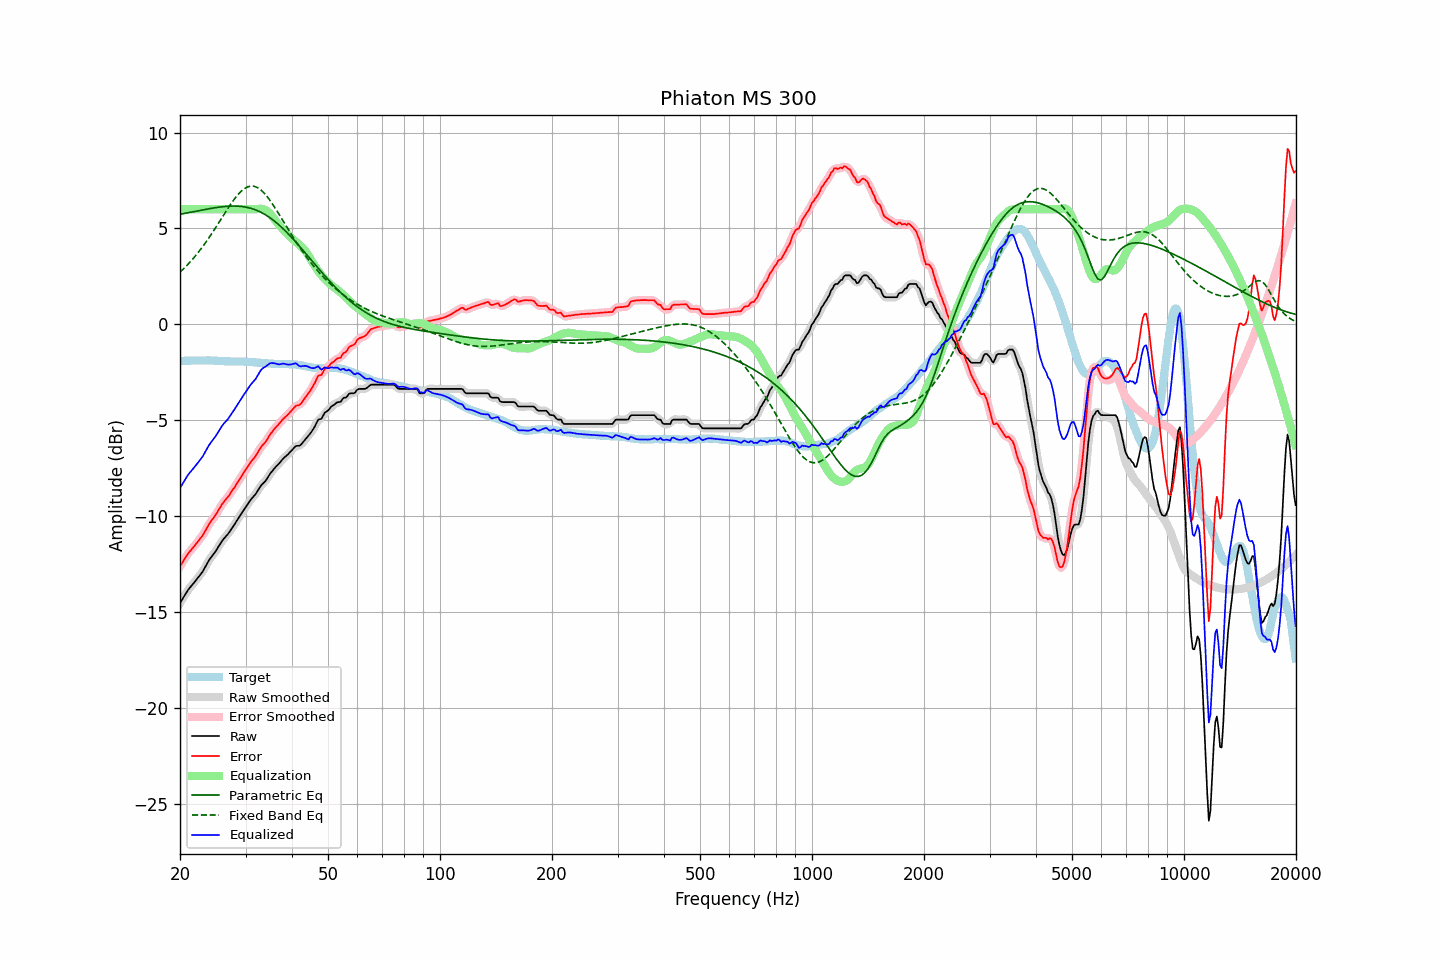

Values plotted in this chart, from the file beside it:
frequency, raw, error, smoothed, error_smoothed, equalization, parametric_eq, fixed_band_eq, equalized_raw, equalized_smoothed, target
20.00, -14.54, -12.63, -14.54, -12.63, 6.00, 5.74, 2.72, -8.54, -8.54, -1.91
20.20, -14.40, -12.49, -14.39, -12.49, 6.00, 5.75, 2.80, -8.40, -8.39, -1.91
20.40, -14.25, -12.35, -14.25, -12.35, 6.00, 5.77, 2.88, -8.25, -8.25, -1.91
20.61, -14.12, -12.22, -14.12, -12.21, 6.00, 5.78, 2.96, -8.12, -8.12, -1.90
20.81, -13.98, -12.09, -13.98, -12.08, 6.00, 5.80, 3.05, -7.98, -7.98, -1.90
21.02, -13.85, -11.95, -13.86, -11.96, 6.00, 5.82, 3.13, -7.85, -7.86, -1.90
21.23, -13.75, -11.85, -13.74, -11.85, 6.00, 5.83, 3.22, -7.75, -7.74, -1.90
21.44, -13.64, -11.76, -13.64, -11.75, 6.00, 5.85, 3.32, -7.64, -7.64, -1.89
21.66, -13.55, -11.66, -13.55, -11.66, 6.00, 5.86, 3.41, -7.55, -7.55, -1.89
21.87, -13.44, -11.55, -13.44, -11.55, 6.00, 5.88, 3.51, -7.44, -7.44, -1.89
22.09, -13.33, -11.44, -13.34, -11.45, 6.00, 5.90, 3.61, -7.33, -7.34, -1.89
22.31, -13.22, -11.34, -13.22, -11.34, 6.00, 5.91, 3.71, -7.22, -7.22, -1.88
22.54, -13.12, -11.23, -13.12, -11.24, 6.00, 5.93, 3.82, -7.12, -7.12, -1.89
22.76, -13.00, -11.12, -13.01, -11.13, 6.00, 5.95, 3.93, -7.00, -7.01, -1.88
22.99, -12.91, -11.02, -12.89, -11.01, 6.00, 5.96, 4.04, -6.91, -6.89, -1.88
23.22, -12.76, -10.87, -12.76, -10.88, 6.00, 5.98, 4.16, -6.76, -6.76, -1.88
23.45, -12.60, -10.72, -12.61, -10.73, 6.00, 5.99, 4.27, -6.60, -6.61, -1.88
23.69, -12.46, -10.58, -12.45, -10.57, 6.00, 6.01, 4.39, -6.46, -6.45, -1.88
23.92, -12.30, -10.43, -12.31, -10.43, 6.00, 6.02, 4.51, -6.30, -6.31, -1.87
24.16, -12.18, -10.30, -12.19, -10.31, 6.00, 6.04, 4.64, -6.18, -6.19, -1.88
24.40, -12.07, -10.19, -12.07, -10.19, 6.00, 6.05, 4.76, -6.07, -6.07, -1.88
24.65, -11.97, -10.08, -11.97, -10.08, 6.00, 6.07, 4.89, -5.97, -5.97, -1.88
24.89, -11.85, -9.96, -11.85, -9.96, 6.00, 6.08, 5.02, -5.85, -5.85, -1.90
25.14, -11.72, -9.83, -11.72, -9.82, 6.00, 6.09, 5.15, -5.72, -5.72, -1.90
25.39, -11.58, -9.68, -11.59, -9.68, 6.00, 6.11, 5.28, -5.58, -5.59, -1.91
25.65, -11.46, -9.55, -11.45, -9.54, 6.00, 6.12, 5.42, -5.46, -5.45, -1.91
25.91, -11.32, -9.40, -11.32, -9.41, 6.00, 6.13, 5.55, -5.32, -5.32, -1.92
26.16, -11.20, -9.29, -11.21, -9.29, 6.00, 6.14, 5.68, -5.20, -5.21, -1.92
26.43, -11.11, -9.18, -11.10, -9.18, 6.00, 6.15, 5.81, -5.11, -5.10, -1.93
26.69, -11.01, -9.08, -11.01, -9.08, 6.00, 6.15, 5.94, -5.01, -5.01, -1.93
26.96, -10.92, -8.99, -10.91, -8.97, 6.00, 6.16, 6.07, -4.92, -4.91, -1.93
27.23, -10.80, -8.87, -10.79, -8.86, 6.00, 6.16, 6.20, -4.80, -4.79, -1.93
27.50, -10.67, -8.72, -10.67, -8.74, 6.00, 6.17, 6.32, -4.67, -4.67, -1.94
27.77, -10.54, -8.60, -10.55, -8.61, 6.00, 6.17, 6.44, -4.54, -4.55, -1.94
28.05, -10.42, -8.49, -10.42, -8.48, 6.00, 6.17, 6.55, -4.42, -4.42, -1.93
28.33, -10.28, -8.35, -10.29, -8.35, 6.00, 6.17, 6.66, -4.28, -4.29, -1.94
28.62, -10.16, -8.22, -10.16, -8.22, 6.00, 6.16, 6.76, -4.16, -4.16, -1.94
28.90, -10.02, -8.09, -10.02, -8.09, 6.00, 6.16, 6.85, -4.02, -4.02, -1.94
29.19, -9.90, -7.96, -9.89, -7.96, 6.00, 6.15, 6.94, -3.90, -3.89, -1.94
29.48, -9.76, -7.82, -9.77, -7.83, 6.00, 6.14, 7.01, -3.76, -3.77, -1.94
29.78, -9.64, -7.70, -9.64, -7.69, 6.00, 6.13, 7.07, -3.64, -3.64, -1.94
30.08, -9.52, -7.57, -9.51, -7.57, 6.00, 6.11, 7.12, -3.52, -3.51, -1.95
30.38, -9.39, -7.43, -9.39, -7.43, 6.00, 6.09, 7.16, -3.39, -3.39, -1.95
30.68, -9.27, -7.31, -9.27, -7.31, 6.00, 6.07, 7.19, -3.27, -3.27, -1.95
30.99, -9.15, -7.18, -9.15, -7.19, 6.00, 6.05, 7.21, -3.15, -3.15, -1.97
31.30, -9.05, -7.08, -9.05, -7.08, 6.00, 6.03, 7.21, -3.05, -3.05, -1.97
31.61, -8.96, -6.98, -8.95, -6.98, 6.00, 6.00, 7.20, -2.96, -2.95, -1.98
31.93, -8.86, -6.88, -8.85, -6.86, 6.00, 5.97, 7.17, -2.86, -2.85, -1.98
32.24, -8.72, -6.73, -8.72, -6.73, 6.01, 5.93, 7.14, -2.72, -2.72, -1.99
32.57, -8.59, -6.58, -8.59, -6.59, 6.02, 5.90, 7.09, -2.57, -2.57, -2.00
32.89, -8.45, -6.45, -8.46, -6.45, 6.02, 5.86, 7.03, -2.43, -2.44, -2.01
33.22, -8.35, -6.34, -8.36, -6.34, 6.02, 5.81, 6.95, -2.32, -2.34, -2.01
33.55, -8.26, -6.25, -8.26, -6.25, 6.00, 5.77, 6.87, -2.26, -2.26, -2.02
33.89, -8.19, -6.16, -8.17, -6.15, 5.97, 5.72, 6.78, -2.22, -2.21, -2.03
34.23, -8.07, -6.03, -8.06, -6.03, 5.91, 5.67, 6.68, -2.15, -2.15, -2.03
34.57, -7.94, -5.89, -7.94, -5.89, 5.85, 5.61, 6.57, -2.09, -2.09, -2.04
34.92, -7.80, -5.75, -7.81, -5.76, 5.76, 5.56, 6.46, -2.03, -2.04, -2.05
35.27, -7.69, -5.64, -7.69, -5.64, 5.67, 5.50, 6.34, -2.02, -2.02, -2.05
35.62, -7.59, -5.54, -7.58, -5.53, 5.56, 5.43, 6.22, -2.02, -2.02, -2.05
35.97, -7.48, -5.42, -7.49, -5.43, 5.45, 5.37, 6.09, -2.03, -2.03, -2.06
... 635 more rows
